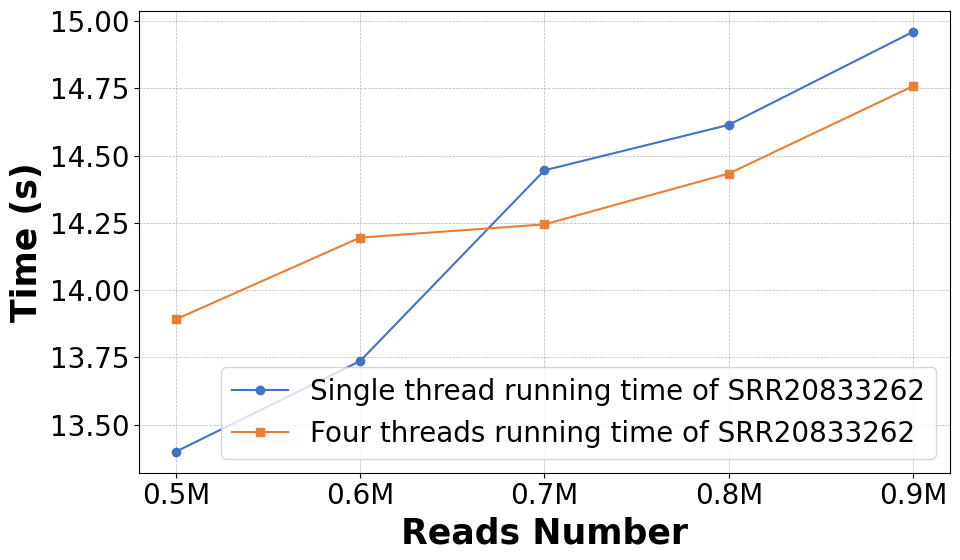

The matplotlib source for this figure:
import matplotlib.pyplot as plt
import  matplotlib
import numpy as np
plt.rcParams.update({'legend.fontsize': 20})
# 设置全局字体为serif风格，这通常接近于ACM推荐的Times New Roman
matplotlib.rcParams['font.family'] = 'serif'
matplotlib.rcParams['font.serif'] = ['Times New Roman']  # 指定serif字体族的具体字体
matplotlib.rcParams['font.size'] = 20  # 可以根据需要调整全局字体大小
# 扩展示例数据以包括五个类别
categories = ['0.5M', '0.6M', '0.7M', '0.8M', '0.9M']
group1 = [13.351,13.484,13.902,14.440,14.762 ] #srr20833263   samse2
group3 = [13.429 ,13.529,13.693,13.835,14.028 ]#srr20833263   samse3

group2 = [13.399,13.736, 14.445, 14.614,14.960]#srr20833262   samse2

group4 = [13.891,14.195,14.244,14.433,14.758]#srr20833262   samse3

# 将分类转换为x轴上的位置
x = np.arange(len(categories))

plt.figure(figsize=(10, 6))

# 绘制折线图，为每个组使用不同的颜色和标记
plt.plot(x, group2, marker='o', linestyle='-', color='#4472c4', label='Single thread running time of SRR20833262')
plt.plot(x, group4, marker='s', linestyle='-', color='#ed7d31', label='Four threads running time of SRR20833262')
#plt.plot(x, group3, marker='^', linestyle='-', color='#70ad47', label='Measured for SRR13371062')
#plt.plot(x, group4, marker='d', linestyle='-', color='#ffc000', label='Measured for SRR19540612')

# 添加标签和标题
plt.xticks(x, categories)
plt.xlabel('Reads Number', fontweight='bold', fontsize=25)
plt.ylabel('Time (s)', fontweight='bold', fontsize=25)
#plt.title('Comparison Line Chart with Five Categories', fontsize=14)

# 显示网格线以提高可读性
plt.grid(True, which='both', linestyle='--', linewidth=0.5)

# 创建图例
plt.legend()

# 显示图表
plt.tight_layout()
plt.savefig('srr20833262ps.pdf', dpi=300) # 保存图表为图片，高分辨率
plt.show()
